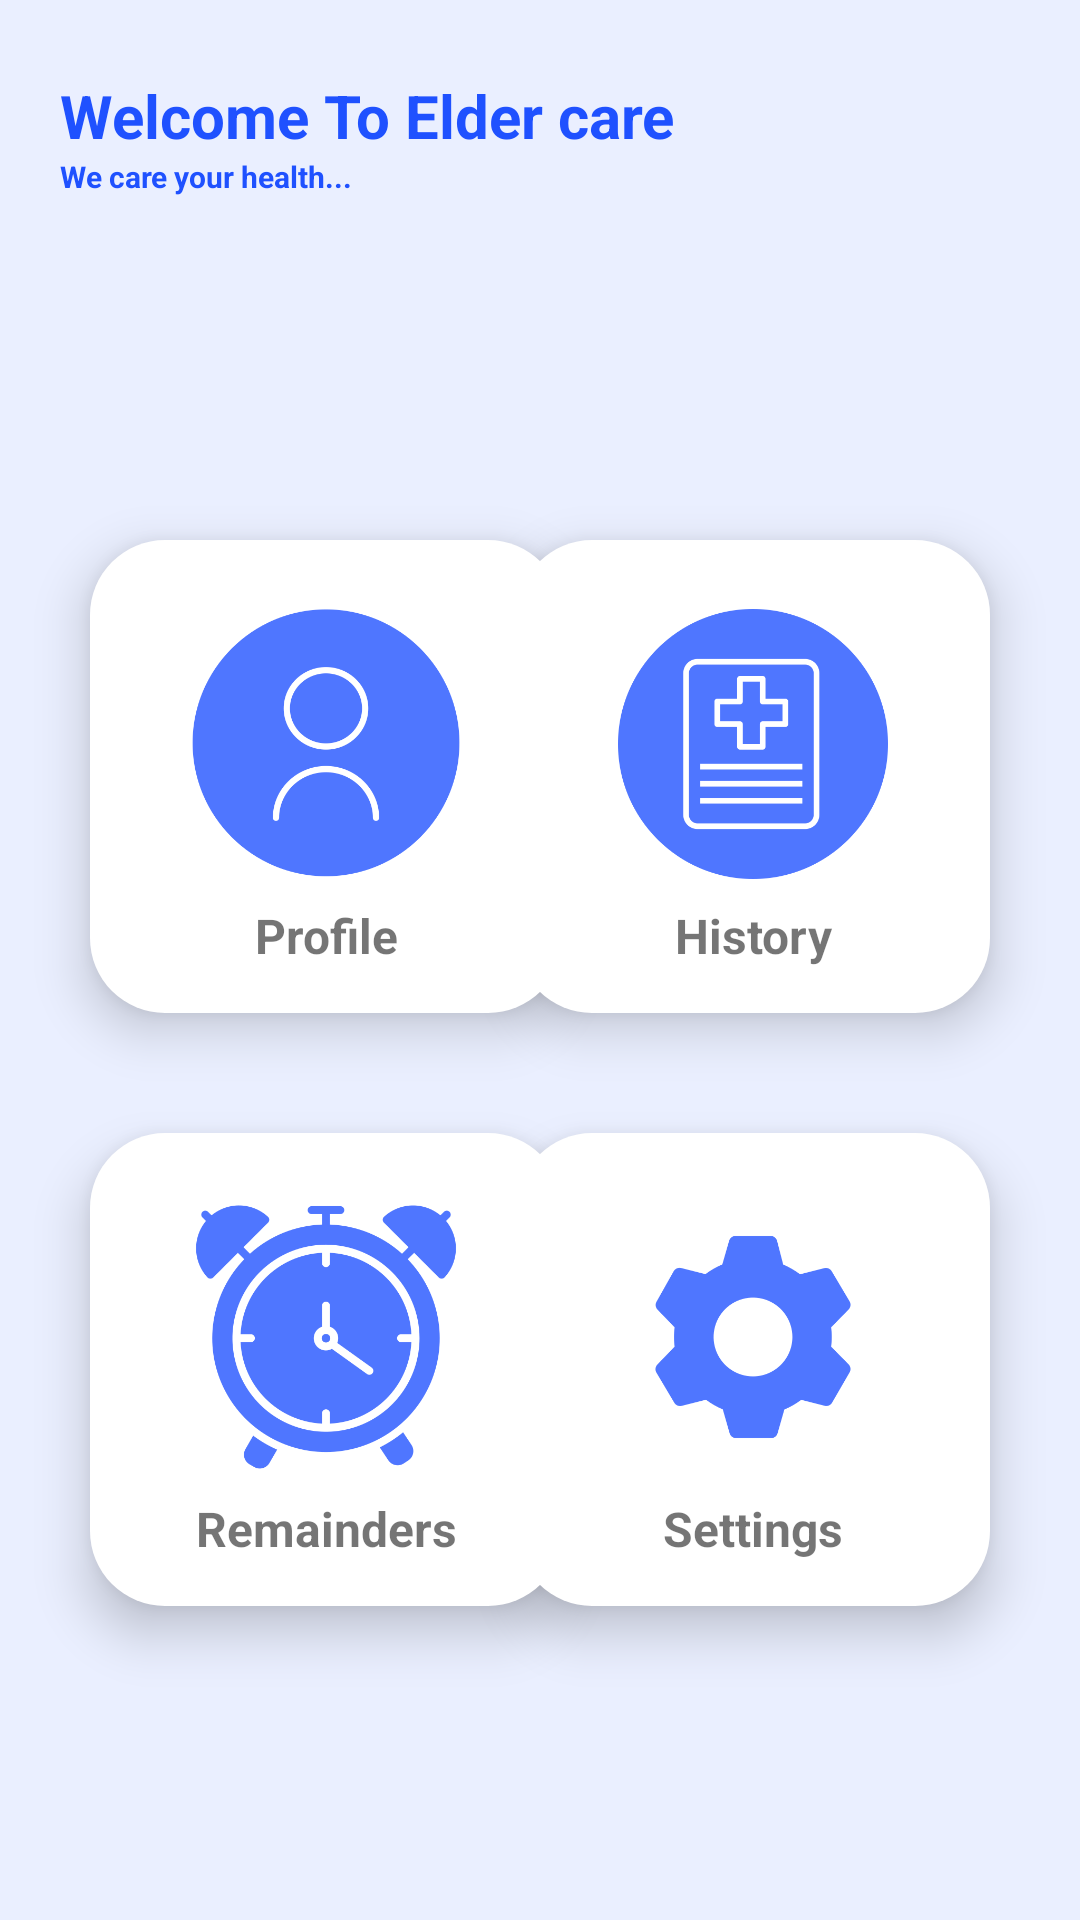

The Android layout XML behind this screen, and the referenced resources:
<!-- AndroidManifest.xml: application theme Theme.ElderCare -->
<!-- res/layout/fragment_home.xml -->
<?xml version="1.0" encoding="utf-8"?>
<androidx.constraintlayout.widget.ConstraintLayout xmlns:android="http://schemas.android.com/apk/res/android"
    xmlns:app="http://schemas.android.com/apk/res-auto"
    xmlns:tools="http://schemas.android.com/tools"
    android:layout_width="match_parent"
    android:layout_height="match_parent"
    android:background="@color/light_blue_theme"
    tools:context=".ui.home.HomeFragment">

   <TextView
       android:id="@+id/text_home_head"
       android:layout_width="match_parent"
       android:layout_height="wrap_content"
      android:text="Welcome To Elder care"
       app:layout_constraintTop_toTopOf="parent"
       app:layout_constraintEnd_toEndOf="parent"
       app:layout_constraintStart_toStartOf="parent"
      android:paddingLeft="20dp"
      android:textStyle="bold"
      android:paddingTop="25sp"
       android:textColor="@color/blue"
      android:textSize="20sp"/>

   <TextView
       app:layout_constraintTop_toBottomOf="@id/text_home_head"
       android:id="@+id/text_home_subhead"
       android:layout_width="match_parent"
       android:layout_height="wrap_content"
       android:text="We care your health..."
       android:paddingLeft="20dp"
       android:textColor="@color/blue"
       android:textStyle="bold"
       android:textSize="10sp"/>



   <LinearLayout
       android:id="@+id/layout_profile"
       android:layout_width="0dp"
       android:layout_height="wrap_content"
       android:layout_marginTop="180dp"
       android:layout_marginLeft="30dp"
       android:background="@drawable/box_bg"
       android:gravity="center"
       android:orientation="vertical"
       android:padding="15dp"
       android:elevation="10dp"
       app:layout_constraintDimensionRatio="H,1:1"
       app:layout_constraintStart_toStartOf="parent"
       app:layout_constraintTop_toTopOf="parent">

      <ImageView
          android:layout_width="90dp"
          android:layout_height="90dp"
          android:layout_margin="8dp"
          android:contentDescription="@string/home_box1"
          android:src="@drawable/profile_icon" />

      <TextView
          android:layout_width="match_parent"
          android:layout_height="wrap_content"
          android:gravity="center"
          android:text="@string/home_box1"
          android:textSize="16sp"
          android:textStyle="bold" />
   </LinearLayout>

   <LinearLayout
       android:id="@+id/layout_history"
       android:layout_width="0dp"
       android:layout_height="wrap_content"
       android:layout_marginTop="180dp"
       android:layout_marginRight="30dp"
       android:background="@drawable/box_bg"
       android:gravity="center"
       android:orientation="vertical"
       android:elevation="10dp"
       android:padding="15dp"
       app:layout_constraintDimensionRatio="H,1:1"
       app:layout_constraintEnd_toEndOf="parent"
       app:layout_constraintTop_toTopOf="parent">

      <ImageView
          android:layout_width="90dp"
          android:layout_height="90dp"
          android:layout_margin="8dp"
          android:contentDescription="@string/home_box1"
          android:src="@drawable/history" />

      <TextView
          android:layout_width="match_parent"
          android:layout_height="wrap_content"
          android:gravity="center"
          android:text="@string/home_box2"
          android:textSize="16sp"
          android:textStyle="bold" />
   </LinearLayout>

   <LinearLayout
       android:id="@+id/layout_remainders"
       android:layout_width="0dp"
       android:layout_height="wrap_content"
       android:layout_marginTop="40dp"
       android:layout_marginLeft="30dp"
       android:background="@drawable/box_bg"
       android:gravity="center"
       android:orientation="vertical"
       android:elevation="10dp"
       android:padding="15dp"
       app:layout_constraintDimensionRatio="H,1:1"
       app:layout_constraintStart_toStartOf="parent"
       app:layout_constraintTop_toBottomOf="@+id/layout_profile">

      <ImageView
          android:layout_width="90dp"
          android:layout_height="90dp"
          android:layout_margin="8dp"
          android:contentDescription="@string/home_box1"
          android:src="@drawable/alarmclock" />

      <TextView
          android:layout_width="match_parent"
          android:layout_height="wrap_content"
          android:gravity="center"
          android:text="@string/home_box3"
          android:textSize="16sp"
          android:textStyle="bold" />
   </LinearLayout>

   <LinearLayout
       android:id="@+id/layout_settings"
       android:layout_width="0dp"
       android:layout_height="wrap_content"
       android:layout_marginTop="40dp"
       android:layout_marginRight="30dp"
       android:background="@drawable/box_bg"
       android:gravity="center"
       android:orientation="vertical"
       android:elevation="10dp"
       android:padding="15dp"
       app:layout_constraintDimensionRatio="H,1:1"
       app:layout_constraintEnd_toEndOf="parent"
       app:layout_constraintTop_toBottomOf="@+id/layout_history">

      <ImageView
          android:layout_width="90dp"
          android:layout_height="90dp"
          android:layout_margin="8dp"
          android:contentDescription="@string/home_box1"
          android:src="@drawable/settings" />

      <TextView
          android:layout_width="match_parent"
          android:layout_height="wrap_content"
          android:gravity="center"
          android:text="@string/home_box4"
          android:textSize="16sp"
          android:textStyle="bold" />
   </LinearLayout>





</androidx.constraintlayout.widget.ConstraintLayout>
<!-- resources referenced by this layout -->
<resources>
  <color name="blue">#1F51FF</color>
  <color name="light_blue_theme">#EAEFFF</color>
  <!-- drawable alarmclock: png bitmap (drawable, 34627 bytes) -->
  <!-- drawable box_bg (drawable) -->
  <?xml version="1.0" encoding="utf-8"?>
  <shape xmlns:android="http://schemas.android.com/apk/res/android">
  <solid android:color="@color/white" />
      <corners android:topRightRadius="25dp" android:bottomRightRadius="25dp" android:bottomLeftRadius="25dp" android:topLeftRadius="25dp" />
  </shape>
  <!-- drawable history: png bitmap (drawable, 15397 bytes) -->
  <!-- drawable profile_icon: png bitmap (drawable, 21577 bytes) -->
  <!-- drawable settings: png bitmap (drawable, 13634 bytes) -->
  <string name="home_box1">"Profile"</string>
  <string name="home_box2">"History"</string>
  <string name="home_box3">"Remainders"</string>
  <string name="home_box4">"Settings"</string>
  <style name="Theme.ElderCare" parent="Theme.MaterialComponents.DayNight.DarkActionBar">
          
  
          <item name="colorPrimary">@color/blue</item>
          <item name="colorPrimaryVariant">@color/blue</item>
          <item name="colorOnPrimary">@color/white</item>
          
          <item name="colorSecondary">@color/teal_200</item>
          <item name="colorSecondaryVariant">@color/teal_700</item>
          <item name="colorOnSecondary">@color/black</item>
          
          <item name="android:statusBarColor">?attr/colorPrimaryVariant</item>
          
      </style>
  <color name="white">#FFFFFFFF</color>
  <color name="teal_200">#FF03DAC5</color>
  <color name="teal_700">#FF018786</color>
  <color name="black">#FF000000</color>
</resources>
